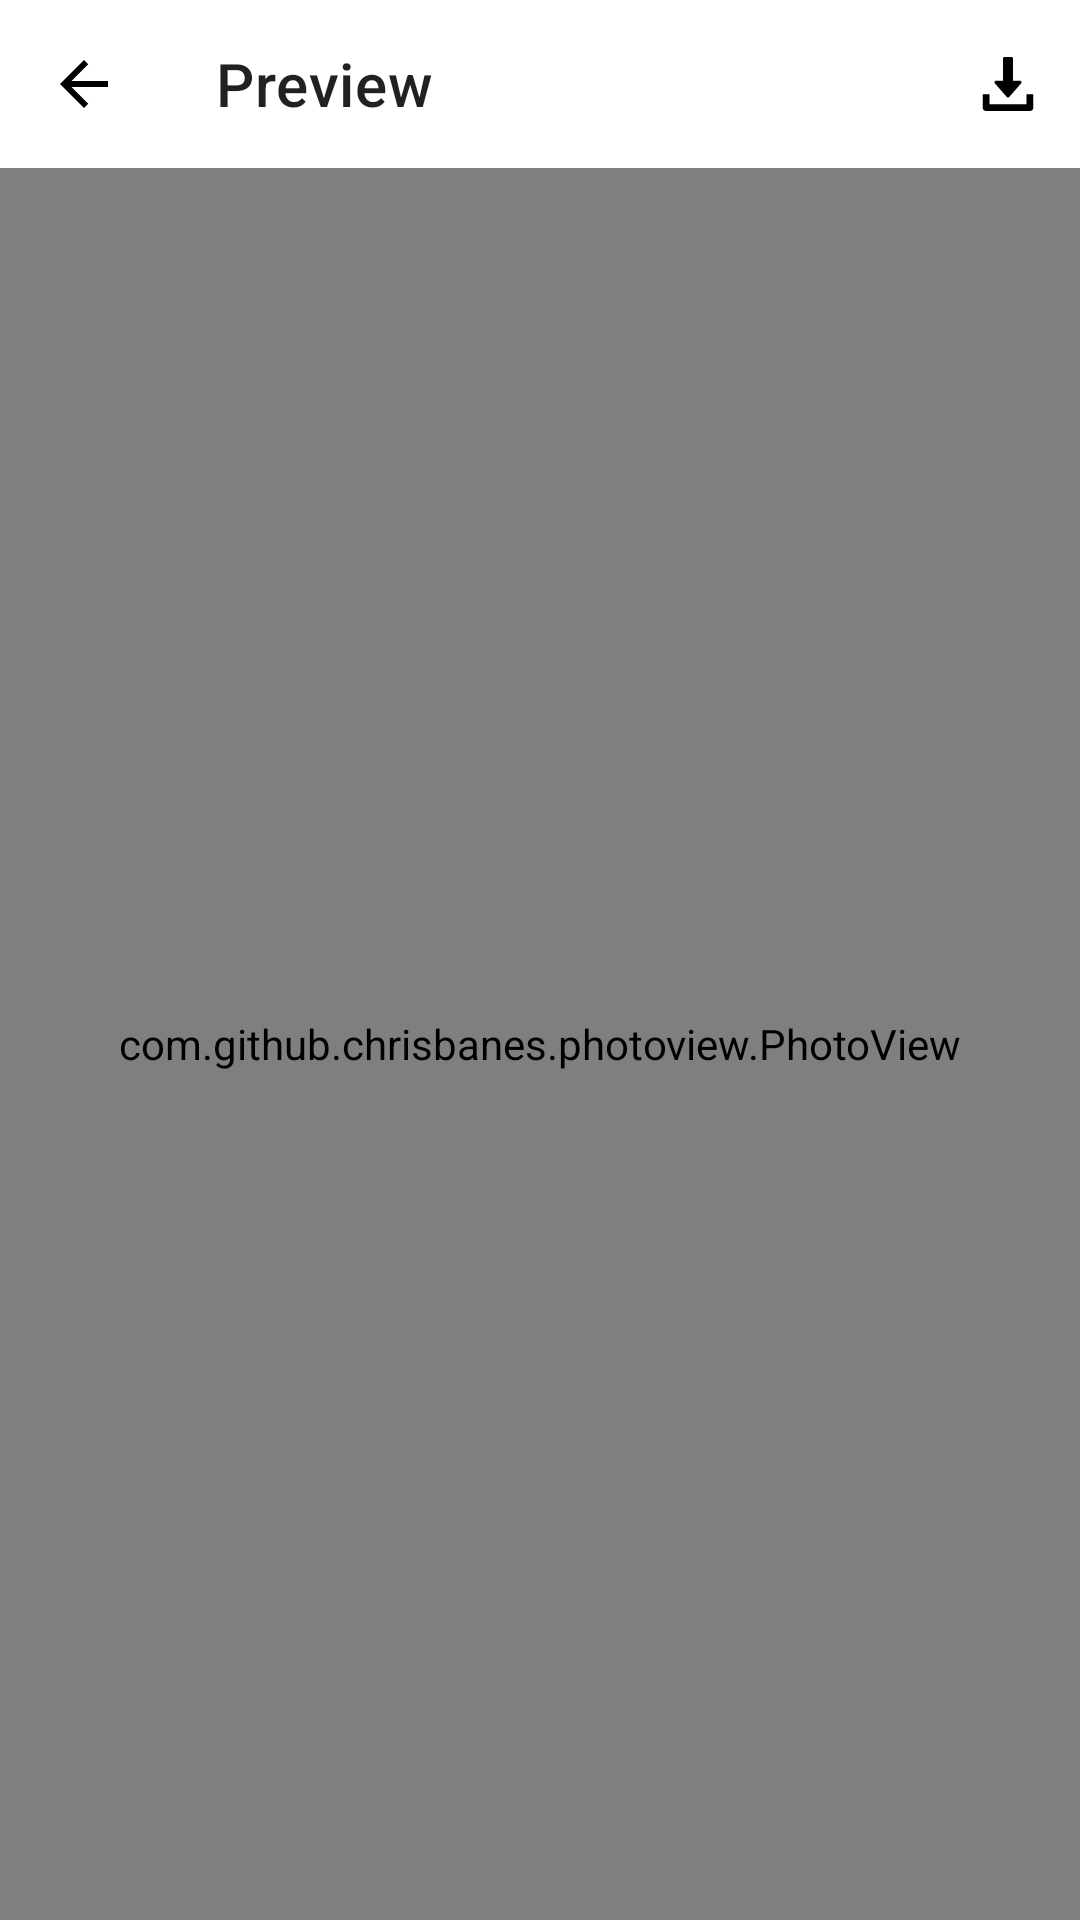

Write the Android layout XML for this screen, with the resource values it uses.
<!-- AndroidManifest.xml: application theme AppTheme.NoActionBar -->
<!-- res/layout/fragment_preview.xml -->
<?xml version="1.0" encoding="utf-8"?>

<layout xmlns:android="http://schemas.android.com/apk/res/android"
    xmlns:tools="http://schemas.android.com/tools"
    xmlns:app="http://schemas.android.com/apk/res-auto">

    <data>
        <variable
            name="viewModel"
            type="com.gallery.ui.preview.PreviewViewModel" />
    </data>

    <LinearLayout
        android:layout_width="match_parent"
        android:layout_height="match_parent"
        android:orientation="vertical"
        tools:context=".ui.DetailFragment">
        <com.google.android.material.appbar.MaterialToolbar
            android:id="@+id/toolbar"
            android:layout_width="match_parent"
            android:layout_height="?attr/actionBarSize"
            app:title="@string/preview"
            app:navigationIcon="@drawable/ic_arrow_back"
            app:menu="@menu/menu_preview">
        </com.google.android.material.appbar.MaterialToolbar>
        <com.github.chrisbanes.photoview.PhotoView
            android:id="@+id/imageView"
            android:layout_width="match_parent"
            android:layout_height="match_parent"
            android:scaleType="fitCenter"
            viewModel="@{viewModel}"
            previewImage="@{viewModel.photo}"/>
    </LinearLayout>
</layout>
<!-- resources referenced by this layout -->
<resources>
  <!-- drawable ic_arrow_back (drawable) -->
  <vector xmlns:android="http://schemas.android.com/apk/res/android"
      android:width="24dp"
      android:height="24dp"
      android:viewportWidth="24"
      android:viewportHeight="24"
      android:tint="@color/colorOnBackground">
    <path
        android:fillColor="@android:color/white"
        android:pathData="M20,11H7.83l5.59,-5.59L12,4l-8,8 8,8 1.41,-1.41L7.83,13H20v-2z"/>
  </vector>
  <string name="preview">Preview</string>
  <style name="AppTheme.NoActionBar">
          <item name="windowActionBar">false</item>
          <item name="windowNoTitle">true</item>
      </style>
  <color name="colorOnBackground">@android:color/black</color>
</resources>
